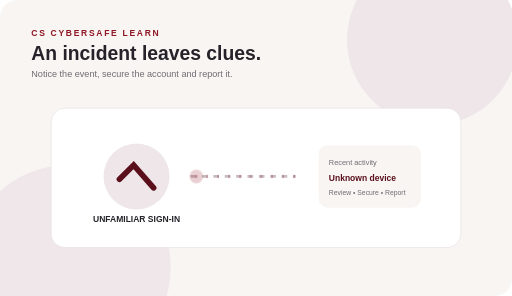
t = 0.00 s
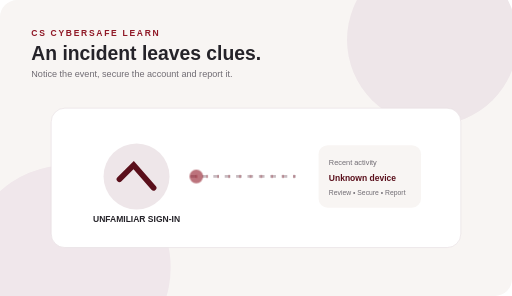
t = 0.36 s
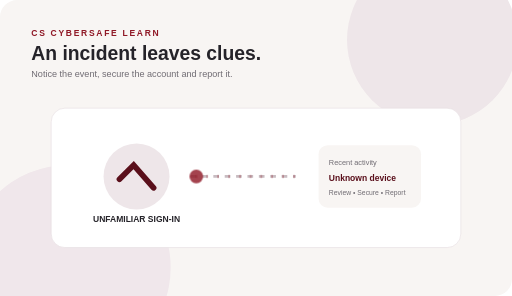
t = 0.70 s
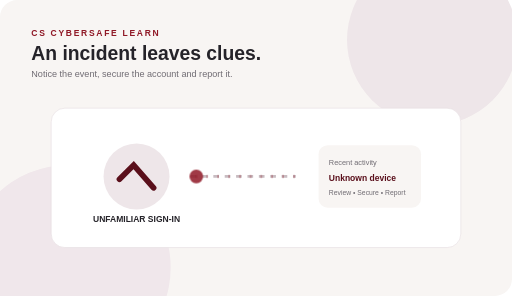
t = 1.00 s
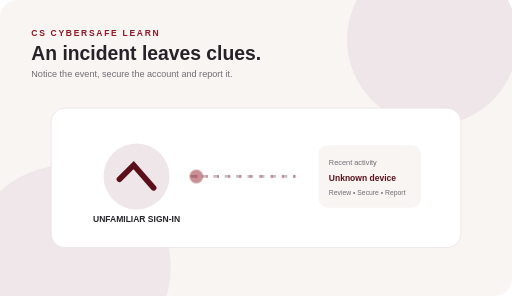
t = 1.33 s
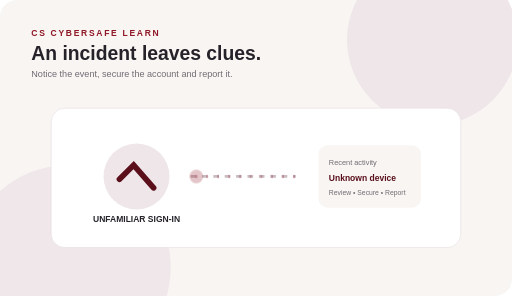
t = 1.67 s

The animated SVG that drew these frames (rendered in a browser with its animation timeline set to each time). Animation: 10 CSS @keyframes rules; one cycle of 2.00 s, repeats indefinitely.

<svg xmlns="http://www.w3.org/2000/svg" viewBox="0 0 900 520" role="img" aria-labelledby="t d"><title id="t">Cybercrime response</title><desc id="d">An unfamiliar account event leads to review, securing the account and reporting.</desc><style>
@keyframes drift{0%,100%{transform:translateY(0)}50%{transform:translateY(-8px)}}
@keyframes slide{0%{transform:translateX(-30px);opacity:.2}18%,78%{transform:translateX(0);opacity:1}100%{transform:translateX(30px);opacity:.2}}
@keyframes pulse{0%,100%{opacity:.45;transform:scale(.96)}50%{opacity:1;transform:scale(1)}}
@keyframes glow{0%,100%{opacity:.2}50%{opacity:.85}}
@keyframes scan{0%{transform:translateX(0)}50%{transform:translateX(260px)}100%{transform:translateX(0)}}
@keyframes fill{0%{width:18px}55%{width:210px}100%{width:18px}}
@keyframes swap{0%,20%{transform:translateX(0)}45%,70%{transform:translateX(55px)}100%{transform:translateX(0)}}
@keyframes appear{0%,25%{opacity:0;transform:translateY(10px)}45%,85%{opacity:1;transform:translateY(0)}100%{opacity:0}}
@keyframes blink{0%,45%,100%{opacity:.35}55%,85%{opacity:1}}
@keyframes ring{0%{transform:scale(.7);opacity:.7}70%,100%{transform:scale(1.45);opacity:0}}
</style><rect width="900" height="520" rx="30" fill="#f8f5f3"/><circle cx="760" cy="70" r="150" fill="#eee6e9"/><circle cx="120" cy="470" r="180" fill="#f0e7eb"/><text x="55" y="105" fill="#252329" font-family="Arial" font-size="34" font-weight="700">An incident leaves clues.</text><text x="55" y="135" fill="#706c73" font-family="Arial" font-size="16">Notice the event, secure the account and report it.</text><g transform="translate(90 190)"><rect width="720" height="245" rx="24" fill="white" stroke="#e4dcdf"/><circle cx="150" cy="120" r="58" fill="#eee6e9"/><path d="M120 125l25-25 35 40" fill="none" stroke="#5a0f1b" stroke-width="10" stroke-linecap="round"/><text x="150" y="200" text-anchor="middle" font-family="Arial" font-size="15" font-weight="700" fill="#252329">UNFAMILIAR SIGN-IN</text><path d="M245 120H430" stroke="#c9bdc2" stroke-width="5" stroke-dasharray="10 10"/><g transform="translate(470 65)"><rect width="180" height="110" rx="16" fill="#f8f5f3"/><text x="18" y="35" font-family="Arial" font-size="13" fill="#706c73">Recent activity</text><text x="18" y="63" font-family="Arial" font-size="15" font-weight="700" fill="#5a0f1b">Unknown device</text><text x="18" y="88" font-family="Arial" font-size="12" fill="#706c73">Review • Secure • Report</text></g><circle cx="255" cy="120" r="12" fill="#8f1725" style="animation:glow 2s infinite"/><path d="M255 120H430" stroke="#8f1725" stroke-width="5" stroke-dasharray="1 18"/></g><text x="55" y="64" fill="#8f1725" font-family="Arial,sans-serif" font-size="15" font-weight="700" letter-spacing="3">CS CYBERSAFE LEARN</text></svg>
